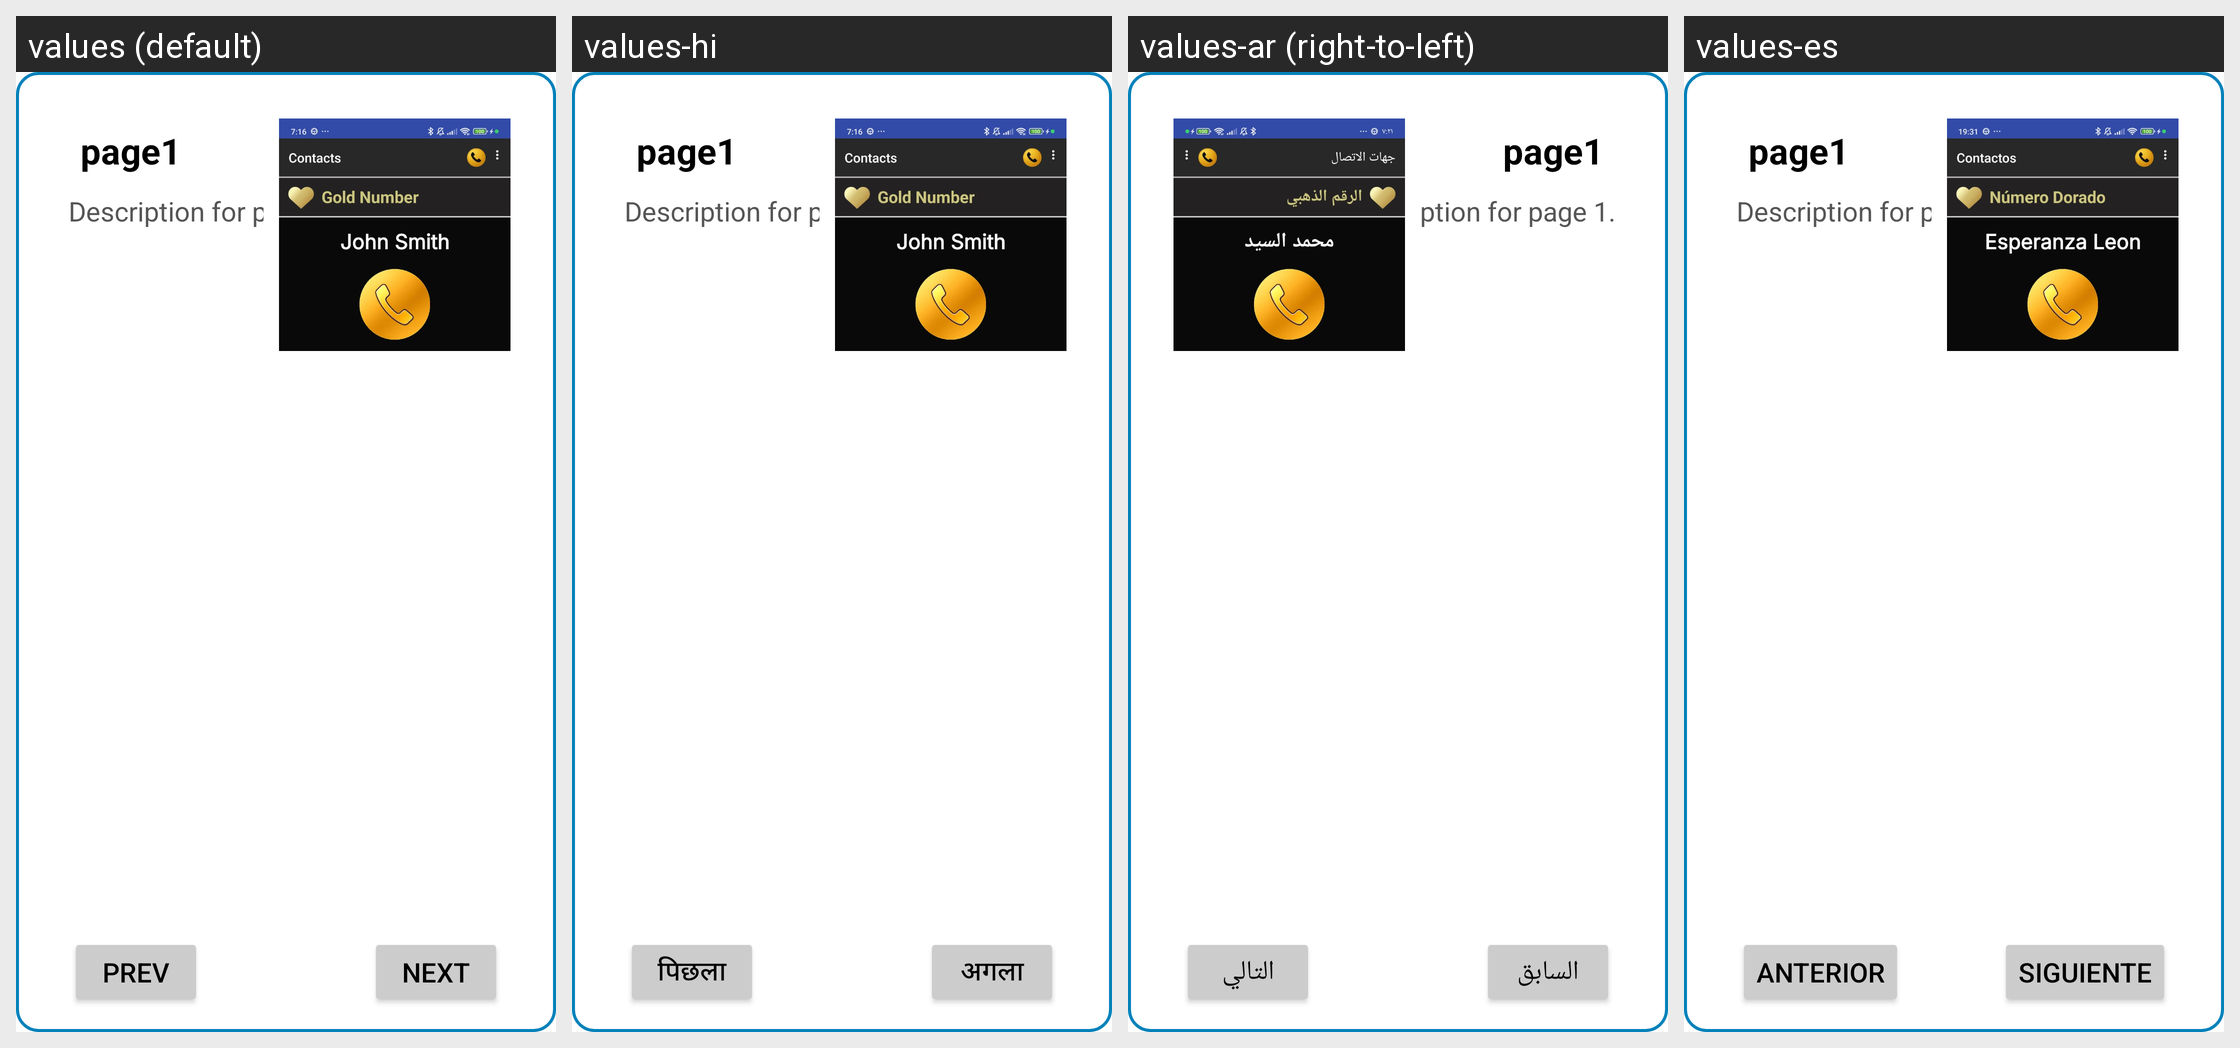

Translations of the strings shown on this Android screen, per locale in the grid:
Android screen res/layout/fragment_tour_landscape.xml rendered under 4 locales, left to right: values (default), values-hi, values-ar (right-to-left), values-es. Device: Nexus 5 (rendered at 1080×1920; each locale shown at half size, 540×960, under a caption strip naming it); theme Theme.SimpleCall.
Other locales in the repository, not shown: values-de, values-fr, values-he, values-id, values-in, values-iw, values-ja, values-ko, values-nl, values-ru, values-zh.
Strings drawn on this screen, with the default value and each locale's value (text and hints the layout hard-codes, and strings that could not be matched under every locale, appear in the picture but are not listed):

tour_prev_button
  values: Prev
  values-hi: पिछला
  values-ar: السابق
  values-es: Anterior

tour_next_button
  values: Next
  values-hi: अगला
  values-ar: التالي
  values-es: Siguiente
